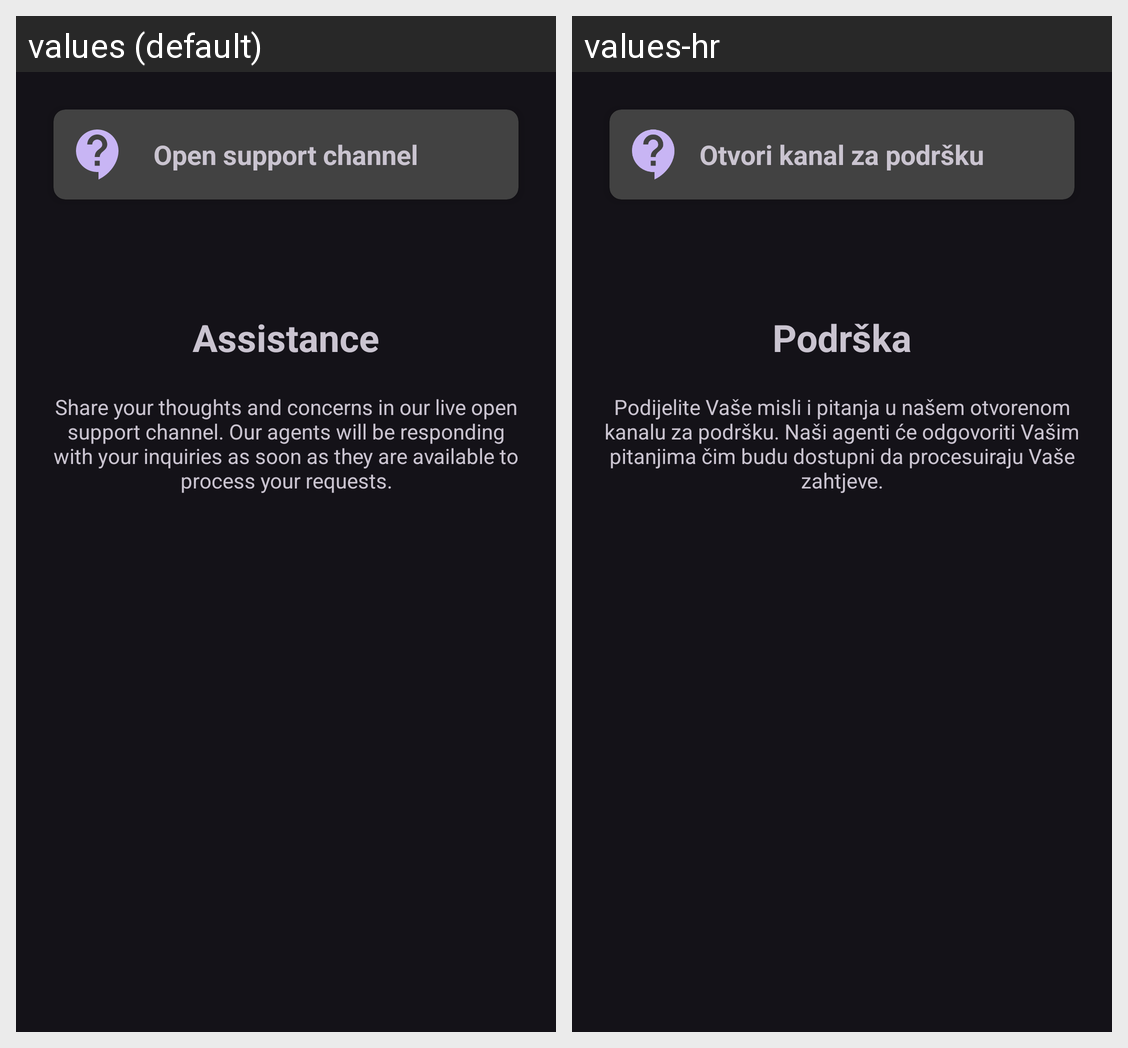

The Android screen above is rendered under two locales of the same app. Produce the string resources it draws, with the default and per-locale values.
Android screen res/layout/fragment_chat.xml rendered under 2 locales, left to right: values (default), values-hr. Device: Nexus 5 (rendered at 1080×1920; each locale shown at half size, 540×960, under a caption strip naming it); theme Theme.Material3.Dark.
Strings drawn on this screen, with the default value and each locale's value (text and hints the layout hard-codes, and strings that could not be matched under every locale, appear in the picture but are not listed):

open_support_channel
  values: Open support channel
  values-hr: Otvori kanal za podršku

assistance
  values: Assistance
  values-hr: Podrška

support_text
  values: Share your thoughts and concerns in our live open support channel. Our agents will be responding with your inquiries as soon as they are available to process your requests.
  values-hr: Podijelite Vaše misli i pitanja u našem otvorenom kanalu za podršku. Naši agenti će odgovoriti Vašim pitanjima čim budu dostupni da procesuiraju Vaše zahtjeve.
